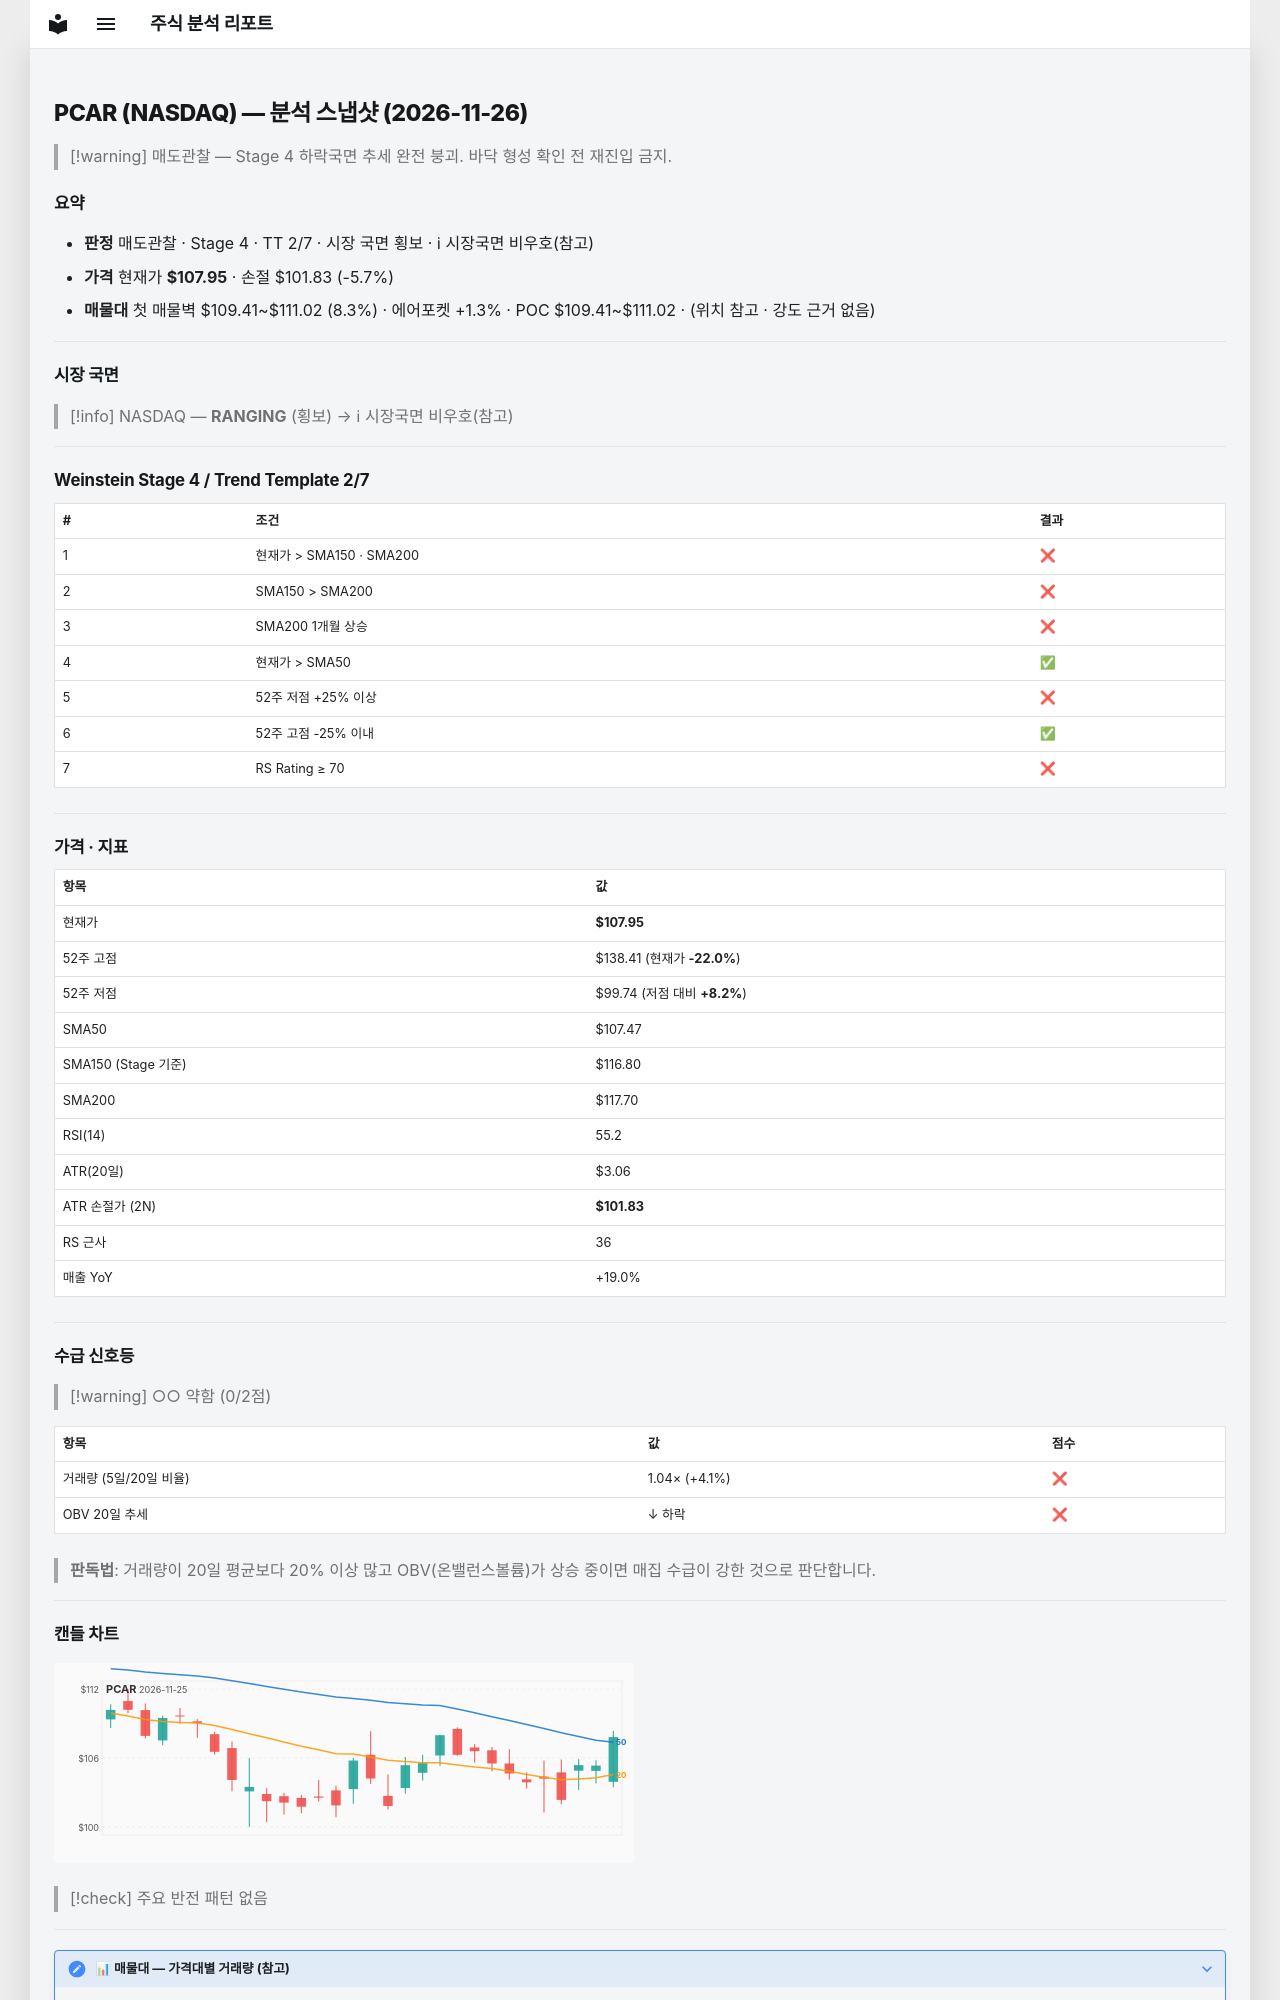

repository: soloandco/stock-reports · page: snapshots/PCAR-2026-11-26/index.html · generator: mkdocs

---
type: analysis-snapshot
title: PCAR 분석 스냅샷
ticker: PCAR
market: NASDAQ
created: 2026-11-26
updated: 2026-11-26
bar-date: 2026-11-25
verdict: 매도관찰
real-rr: 4.98
sma50-gap-pct: 0.4
weekly-position: 저항대아래
weekly-overhead-price: 138.41
weekly-overhead-pct: 28.2
stage: 4
trend-template-score: 2
tt-max: 7
ma-set: sma-50-150-200
price: 107.94999694824219
stop-price: 101.83482069928975
market-regime: RANGING
supply-demand-score: 0/2
supply-demand-label: 약함
status: tracking
tags:
  - stock-agent
  - watchlist
  - PCAR
  - analysis
related:
  - "[[analysis-template]]"
---

# PCAR (NASDAQ) — 분석 스냅샷 (2026-11-26)

> [!warning] 매도관찰 — Stage 4 하락국면
> 추세 완전 붕괴. 바닥 형성 확인 전 재진입 금지.

## 요약

- **판정** 매도관찰 · Stage 4 · TT 2/7 · 시장 국면 횡보 · ℹ 시장국면 비우호(참고)
- **가격** 현재가 **$107.95** · 손절 $101.83 (-5.7%)
- **매물대** 첫 매물벽 $109.41~$111.02 (8.3%) · 에어포켓 +1.3% · POC $109.41~$111.02 · (위치 참고 · 강도 근거 없음)

---

## 시장 국면

> [!info] NASDAQ — **RANGING** (횡보) → ℹ 시장국면 비우호(참고)

---

## Weinstein Stage 4 / Trend Template 2/7

| # | 조건 | 결과 |
|---|------|------|
| 1 | 현재가 > SMA150 · SMA200 | ❌ |
| 2 | SMA150 > SMA200 | ❌ |
| 3 | SMA200 1개월 상승 | ❌ |
| 4 | 현재가 > SMA50 | ✅ |
| 5 | 52주 저점 +25% 이상 | ❌ |
| 6 | 52주 고점 -25% 이내 | ✅ |
| 7 | RS Rating ≥ 70 | ❌ |

---

## 가격 · 지표

| 항목 | 값 |
|------|---|
| 현재가 | **$107.95** |
| 52주 고점 | $138.41 (현재가 **-22.0%**) |
| 52주 저점 | $99.74 (저점 대비 **+8.2%**) |
| SMA50 | $107.47 |
| SMA150 (Stage 기준) | $116.80 |
| SMA200 | $117.70 |
| RSI(14) | 55.2 |
| ATR(20일) | $3.06 |
| ATR 손절가 (2N) | **$101.83** |
| RS 근사 | 36 |
| 매출 YoY | +19.0% |

---
## 수급 신호등

> [!warning] ○○ 약함 (0/2점)

| 항목 | 값 | 점수 |
|------|------|------|
| 거래량 (5일/20일 비율) | 1.04× (+4.1%) | ❌ |
| OBV 20일 추세 | ↓ 하락 | ❌ |

> **판독법**: 거래량이 20일 평균보다 20% 이상 많고 OBV(온밸런스볼륨)가 상승 중이면 매집 수급이 강한 것으로 판단합니다.

---
